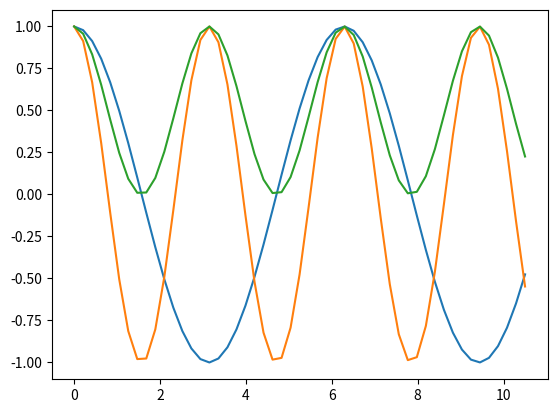

Python code for this plot:
from numpy import *
from matplotlib.pyplot import plot, show
x = linspace( 0, 10.5, 51) # von 0 bis 10 in 0.5er Schritten
plot( x, cos(x)) # cos(x) liefert ebenso viele Werte, wie x
plot (x, cos(2*x))
plot (x, (cos(x))**2)
show() # zeichne alles (hier etwas grob aufgelöst)
